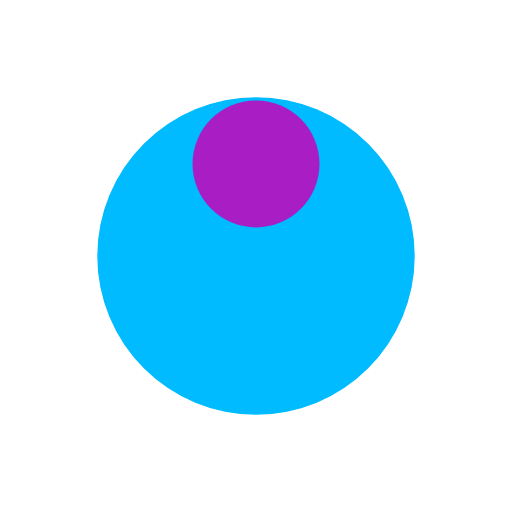
t = 0.00 s
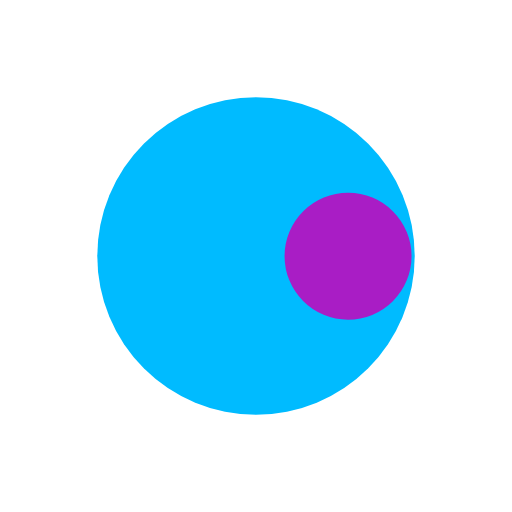
t = 0.17 s
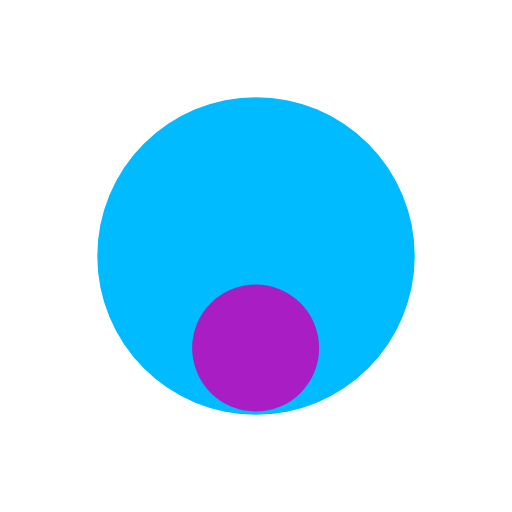
t = 0.34 s
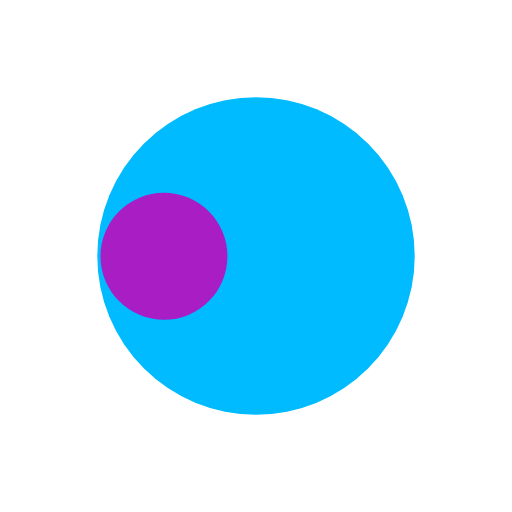
t = 0.50 s

The animated SVG that drew these frames (rendered in a browser with its animation timeline set to each time). Animation: 1 SMIL element (animateTransform=1); one cycle of 0.67 s, repeats indefinitely.

<?xml version="1.0" encoding="utf-8"?>
<svg xmlns="http://www.w3.org/2000/svg" xmlns:xlink="http://www.w3.org/1999/xlink" style="margin: auto; background: rgb(255, 255, 255); display: block; shape-rendering: auto;" width="207px" height="207px" viewBox="0 0 100 100" preserveAspectRatio="xMidYMid">
<g transform="translate(50,50)">
  <g transform="scale(0.62)">
  <circle cx="0" cy="0" r="50" fill="#00bbff"></circle>
  <circle cx="0" cy="-29" r="20" fill="#a91dc5">
    <animateTransform attributeName="transform" type="rotate" dur="0.6711409395973155s" repeatCount="indefinite" keyTimes="0;1" values="0 0 0;360 0 0"></animateTransform>
  </circle>
  </g>
</g>
<!-- [ldio] generated by https://loading.io/ --></svg>